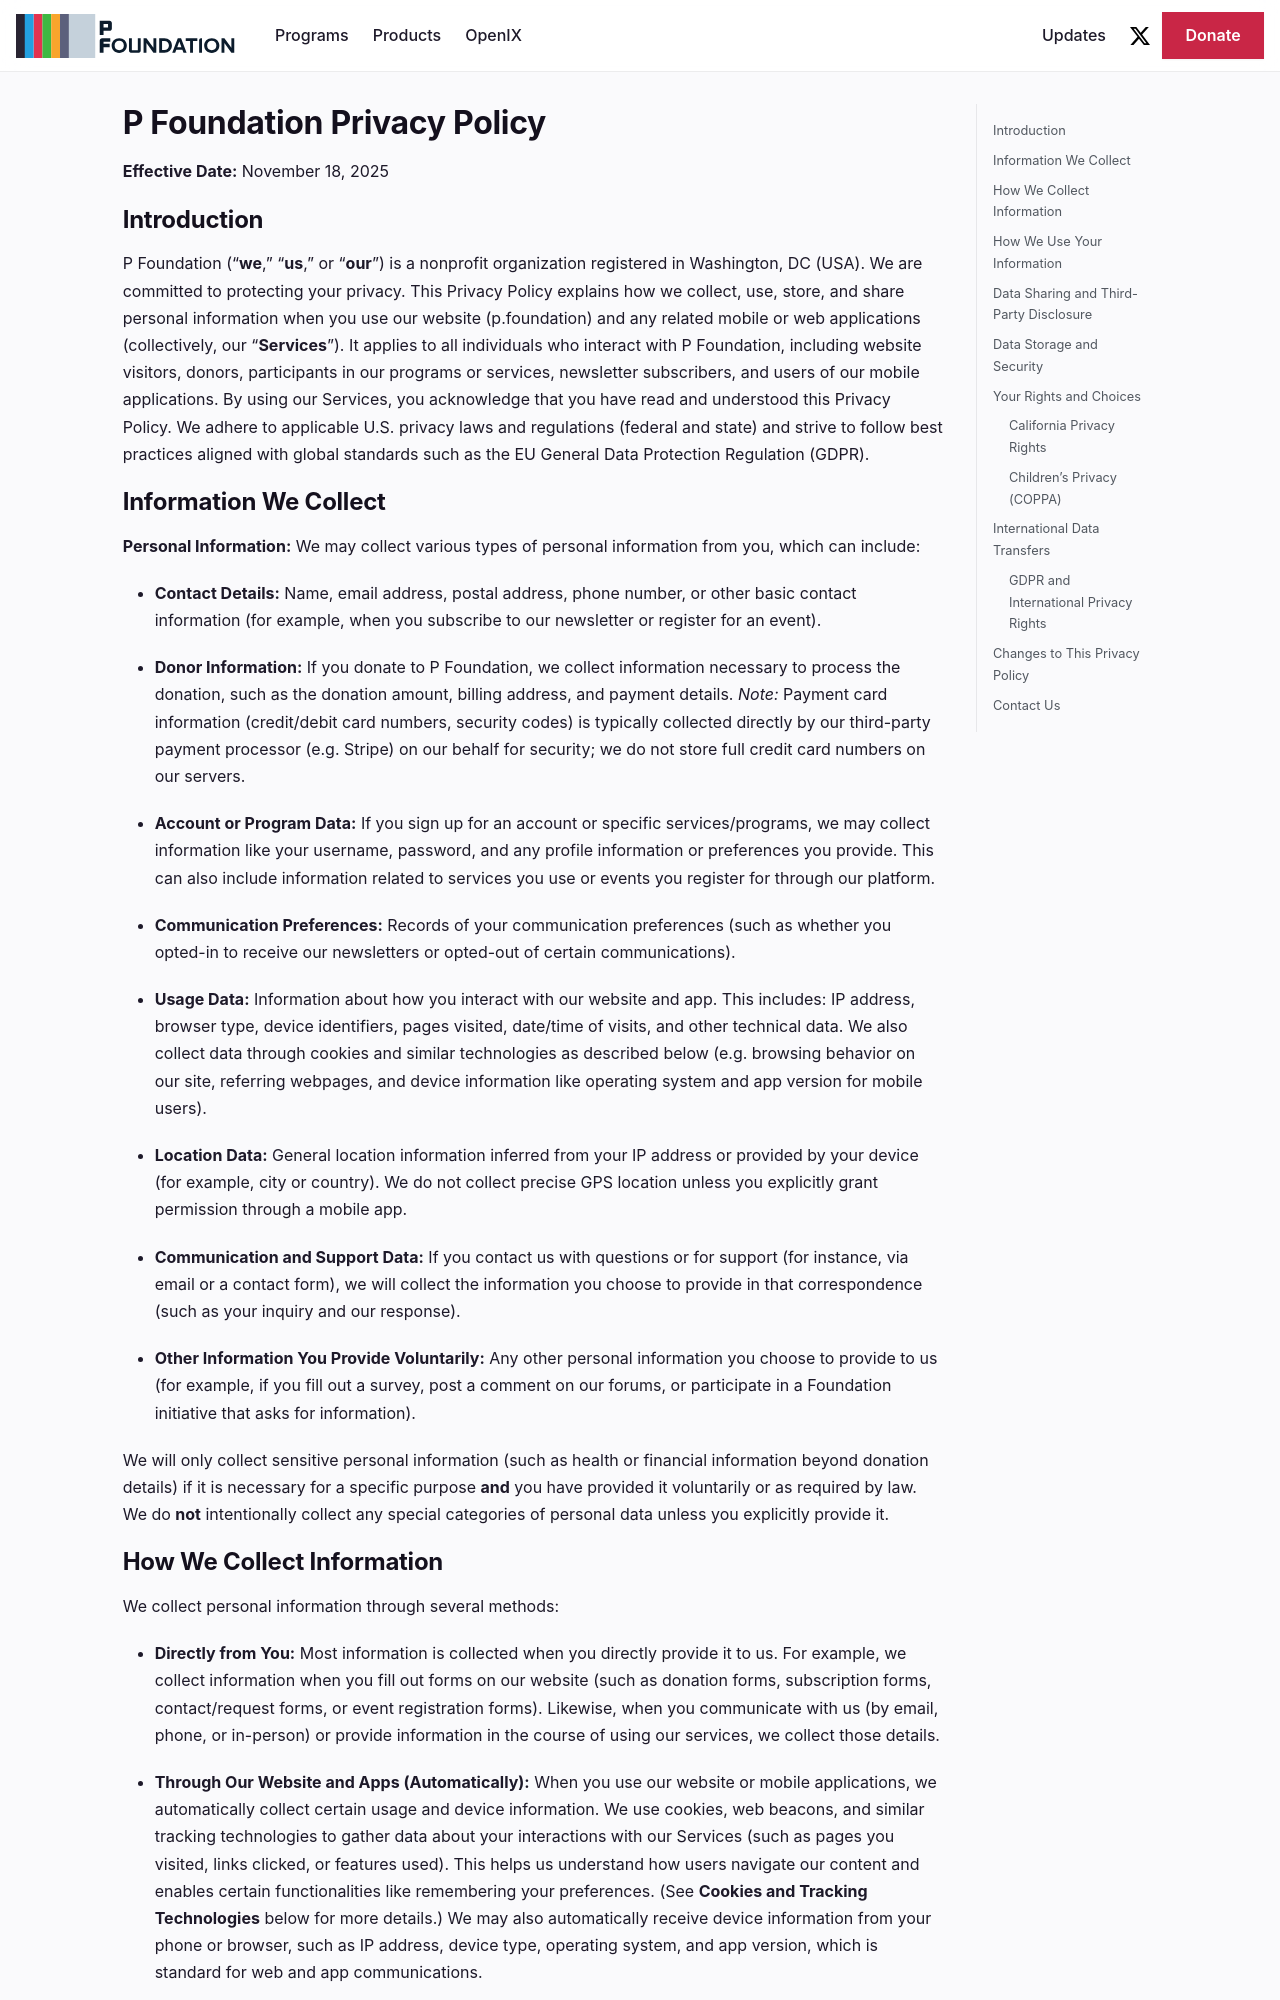

repository: pfoundation/p.foundation · page: privacy.html · generator: docusaurus

---
title: P Foundation Privacy Policy
description: P Foundation's Privacy Policy details the collection, use, and protection of your personal information, confirming we do not sell your data and adhere to US and international privacy standards.
---

# P Foundation Privacy Policy

**Effective Date:** November 18, 2025

## Introduction

P Foundation (“**we**,” “**us**,” or “**our**”) is a nonprofit organization registered in Washington, DC (USA). We are committed to protecting your privacy. This Privacy Policy explains how we collect, use, store, and share personal information when you use our website (p.foundation) and any related mobile or web applications (collectively, our “**Services**”). It applies to all individuals who interact with P Foundation, including website visitors, donors, participants in our programs or services, newsletter subscribers, and users of our mobile applications. By using our Services, you acknowledge that you have read and understood this Privacy Policy. We adhere to applicable U.S. privacy laws and regulations (federal and state) and strive to follow best practices aligned with global standards such as the EU General Data Protection Regulation (GDPR).

## Information We Collect

**Personal Information:** We may collect various types of personal information from you, which can include:

- **Contact Details:** Name, email address, postal address, phone number, or other basic contact information (for example, when you subscribe to our newsletter or register for an event).

- **Donor Information:** If you donate to P Foundation, we collect information necessary to process the donation, such as the donation amount, billing address, and payment details. _Note:_ Payment card information (credit/debit card numbers, security codes) is typically collected directly by our third-party payment processor (e.g. Stripe) on our behalf for security; we do not store full credit card numbers on our servers.

- **Account or Program Data:** If you sign up for an account or specific services/programs, we may collect information like your username, password, and any profile information or preferences you provide. This can also include information related to services you use or events you register for through our platform.

- **Communication Preferences:** Records of your communication preferences (such as whether you opted-in to receive our newsletters or opted-out of certain communications).

- **Usage Data:** Information about how you interact with our website and app. This includes: IP address, browser type, device identifiers, pages visited, date/time of visits, and other technical data. We also collect data through cookies and similar technologies as described below (e.g. browsing behavior on our site, referring webpages, and device information like operating system and app version for mobile users).

- **Location Data:** General location information inferred from your IP address or provided by your device (for example, city or country). We do not collect precise GPS location unless you explicitly grant permission through a mobile app.

- **Communication and Support Data:** If you contact us with questions or for support (for instance, via email or a contact form), we will collect the information you choose to provide in that correspondence (such as your inquiry and our response).

- **Other Information You Provide Voluntarily:** Any other personal information you choose to provide to us (for example, if you fill out a survey, post a comment on our forums, or participate in a Foundation initiative that asks for information).

We will only collect sensitive personal information (such as health or financial information beyond donation details) if it is necessary for a specific purpose **and** you have provided it voluntarily or as required by law. We do **not** intentionally collect any special categories of personal data unless you explicitly provide it.
